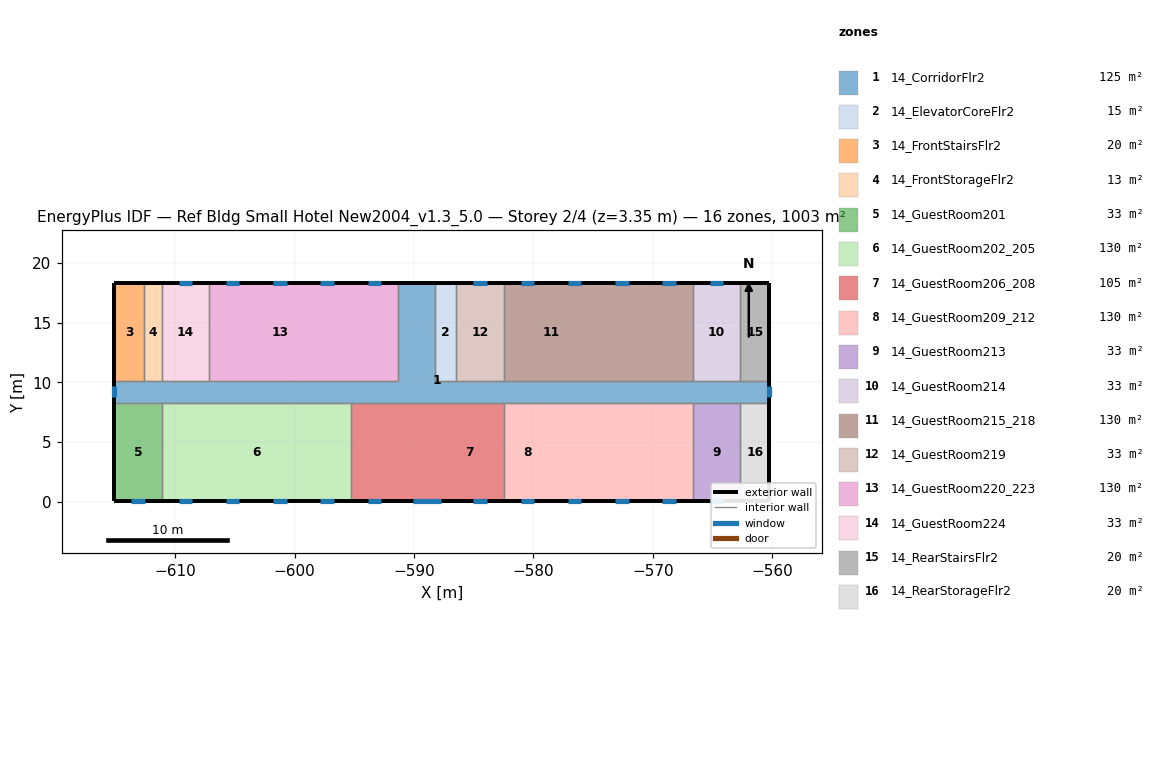
=== STOREY PLAN SPEC (per zone: floor XY polygon, exterior-wall plan segments, windows/doors) ===
zone 1: 14_CorridorFlr2  (125.4 m²)
  floor: (-560.24, 10.11) (-560.24, 8.28) (-615.10, 8.28) (-615.10, 10.11) (-591.33, 10.11) (-591.33, 18.34) (-588.28, 18.34) (-588.28, 10.11)
  exterior wall: (-615.10, 10.11) – (-615.10, 8.28)  [1.8 m]
    window: (-615.10, 9.66) – (-615.10, 8.73)  [1.3 m²]
  exterior wall: (-560.24, 8.28) – (-560.24, 10.11)  [1.8 m]
    window: (-560.24, 8.73) – (-560.24, 9.66)  [1.3 m²]
  exterior wall: (-588.28, 18.34) – (-591.33, 18.34)  [3.0 m]
  interior walls: 17
zone 2: 14_ElevatorCoreFlr2  (15.1 m²)
  floor: (-586.45, 18.34) (-586.45, 10.11) (-588.28, 10.11) (-588.28, 18.34)
  exterior wall: (-586.45, 18.34) – (-588.28, 18.34)  [1.8 m]
  interior walls: 3
zone 3: 14_FrontStairsFlr2  (20.1 m²)
  floor: (-612.66, 18.34) (-612.66, 10.11) (-615.10, 10.11) (-615.10, 18.34)
  exterior wall: (-612.66, 18.34) – (-615.10, 18.34)  [2.4 m]
  exterior wall: (-615.10, 18.34) – (-615.10, 10.11)  [8.2 m]
  interior walls: 2
zone 4: 14_FrontStorageFlr2  (12.5 m²)
  floor: (-611.14, 18.34) (-611.14, 10.11) (-612.66, 10.11) (-612.66, 18.34)
  exterior wall: (-611.14, 18.34) – (-612.66, 18.34)  [1.5 m]
  interior walls: 3
zone 5: 14_GuestRoom201  (32.6 m²)
  floor: (-611.14, 8.28) (-611.14, 0.05) (-615.10, 0.05) (-615.10, 8.28)
  exterior wall: (-615.10, 8.28) – (-615.10, 0.05)  [8.2 m]
  exterior wall: (-615.10, 0.05) – (-611.14, 0.05)  [4.0 m]
    window: (-613.69, 0.05) – (-612.55, 0.05)  [1.6 m²]
  interior walls: 2
zone 6: 14_GuestRoom202_205  (130.4 m²)
  floor: (-595.29, 8.28) (-595.29, 0.05) (-611.14, 0.05) (-611.14, 8.28)
  exterior wall: (-611.14, 0.05) – (-595.29, 0.05)  [15.8 m]
    window: (-609.73, 0.05) – (-608.59, 0.05)  [1.6 m²]
    window: (-605.76, 0.05) – (-604.63, 0.05)  [1.6 m²]
    window: (-601.80, 0.05) – (-600.66, 0.05)  [1.6 m²]
    window: (-597.84, 0.05) – (-596.70, 0.05)  [1.6 m²]
  interior walls: 3
zone 7: 14_GuestRoom206_208  (105.4 m²)
  floor: (-588.28, 8.28) (-588.28, 0.05) (-591.33, 0.05) (-591.33, 8.28)
  floor: (-591.33, 8.28) (-591.33, 0.05) (-595.29, 0.05) (-595.29, 8.28)
  floor: (-582.49, 8.28) (-582.49, 0.05) (-588.28, 0.05) (-588.28, 8.28)
  exterior wall: (-595.29, 0.05) – (-582.49, 0.05)  [12.8 m]
    window: (-593.88, 0.05) – (-592.74, 0.05)  [1.6 m²]
    window: (-590.07, 0.05) – (-587.71, 0.05)  [3.4 m²]
    window: (-585.04, 0.05) – (-583.90, 0.05)  [1.6 m²]
  interior walls: 3
zone 8: 14_GuestRoom209_212  (130.4 m²)
  floor: (-578.53, 8.28) (-578.53, 0.05) (-582.49, 0.05) (-582.49, 8.28)
  floor: (-574.56, 8.28) (-574.56, 0.05) (-578.53, 0.05) (-578.53, 8.28)
  floor: (-570.60, 8.28) (-570.60, 0.05) (-574.56, 0.05) (-574.56, 8.28)
  floor: (-566.64, 8.28) (-566.64, 0.05) (-570.60, 0.05) (-570.60, 8.28)
  exterior wall: (-582.49, 0.05) – (-566.64, 0.05)  [15.8 m]
    window: (-581.08, 0.05) – (-579.94, 0.05)  [1.6 m²]
    window: (-577.11, 0.05) – (-575.98, 0.05)  [1.6 m²]
    window: (-573.15, 0.05) – (-572.01, 0.05)  [1.6 m²]
    window: (-569.19, 0.05) – (-568.05, 0.05)  [1.6 m²]
  interior walls: 3
zone 9: 14_GuestRoom213  (32.6 m²)
  floor: (-562.68, 8.28) (-562.68, 0.05) (-566.64, 0.05) (-566.64, 8.28)
  exterior wall: (-566.64, 0.05) – (-562.68, 0.05)  [4.0 m]
    window: (-565.23, 0.05) – (-564.09, 0.05)  [1.6 m²]
  interior walls: 3
zone 10: 14_GuestRoom214  (32.6 m²)
  floor: (-562.68, 18.34) (-562.68, 10.11) (-566.64, 10.11) (-566.64, 18.34)
  exterior wall: (-562.68, 18.34) – (-566.64, 18.34)  [4.0 m]
    window: (-564.09, 18.34) – (-565.23, 18.34)  [1.6 m²]
  interior walls: 3
zone 11: 14_GuestRoom215_218  (130.4 m²)
  floor: (-566.64, 18.34) (-566.64, 10.11) (-570.60, 10.11) (-570.60, 18.34)
  floor: (-570.60, 18.34) (-570.60, 10.11) (-574.56, 10.11) (-574.56, 18.34)
  floor: (-574.56, 18.34) (-574.56, 10.11) (-582.49, 10.11) (-582.49, 18.34)
  exterior wall: (-566.64, 18.34) – (-582.49, 18.34)  [15.8 m]
    window: (-568.05, 18.34) – (-569.19, 18.34)  [1.6 m²]
    window: (-572.01, 18.34) – (-573.15, 18.34)  [1.6 m²]
    window: (-575.98, 18.34) – (-577.11, 18.34)  [1.6 m²]
    window: (-579.94, 18.34) – (-581.08, 18.34)  [1.6 m²]
  interior walls: 3
zone 12: 14_GuestRoom219  (32.6 m²)
  floor: (-582.49, 18.34) (-582.49, 10.11) (-586.45, 10.11) (-586.45, 18.34)
  exterior wall: (-582.49, 18.34) – (-586.45, 18.34)  [4.0 m]
    window: (-583.90, 18.34) – (-585.04, 18.34)  [1.6 m²]
  interior walls: 3
zone 13: 14_GuestRoom220_223  (130.4 m²)
  floor: (-591.33, 18.34) (-591.33, 10.11) (-595.29, 10.11) (-595.29, 18.34)
  floor: (-595.29, 18.34) (-595.29, 10.11) (-607.18, 10.11) (-607.18, 18.34)
  exterior wall: (-591.33, 18.34) – (-607.18, 18.34)  [15.8 m]
    window: (-592.74, 18.34) – (-593.88, 18.34)  [1.6 m²]
    window: (-596.70, 18.34) – (-597.84, 18.34)  [1.6 m²]
    window: (-600.66, 18.34) – (-601.80, 18.34)  [1.6 m²]
    window: (-604.63, 18.34) – (-605.76, 18.34)  [1.6 m²]
  interior walls: 3
zone 14: 14_GuestRoom224  (32.6 m²)
  floor: (-607.18, 18.34) (-607.18, 10.11) (-611.14, 10.11) (-611.14, 18.34)
  exterior wall: (-607.18, 18.34) – (-611.14, 18.34)  [4.0 m]
    window: (-608.59, 18.34) – (-609.73, 18.34)  [1.6 m²]
  interior walls: 3
zone 15: 14_RearStairsFlr2  (20.1 m²)
  floor: (-560.24, 18.34) (-560.24, 10.11) (-562.68, 10.11) (-562.68, 18.34)
  exterior wall: (-560.24, 10.11) – (-560.24, 18.34)  [8.2 m]
  exterior wall: (-560.24, 18.34) – (-562.68, 18.34)  [2.4 m]
  interior walls: 2
zone 16: 14_RearStorageFlr2  (20.1 m²)
  floor: (-560.24, 8.28) (-560.24, 0.05) (-562.68, 0.05) (-562.68, 8.28)
  exterior wall: (-560.24, 0.05) – (-560.24, 8.28)  [8.2 m]
  exterior wall: (-562.68, 0.05) – (-560.24, 0.05)  [2.4 m]
  interior walls: 2

=== DERIVED (storey summary) ===
Building: Ref Bldg Small Hotel New2004_v1.3_5.0
Storey: 2 of 4  (floor level z = 3.35 m)
Storey gross floor area: 1003.4 m²
Zones on this storey: 16
  - 14_CorridorFlr2: floor 125.4 m²; exterior wall 6.7 m (18.4 m²); 2 window(s) 2.6 m²; WWR 14.3%
  - 14_ElevatorCoreFlr2: floor 15.1 m²; exterior wall 1.8 m (5.0 m²); WWR 0.0%
  - 14_FrontStairsFlr2: floor 20.1 m²; exterior wall 10.7 m (29.3 m²); WWR 0.0%
  - 14_FrontStorageFlr2: floor 12.5 m²; exterior wall 1.5 m (4.2 m²); WWR 0.0%
  - 14_GuestRoom201: floor 32.6 m²; exterior wall 12.2 m (33.4 m²); 1 window(s) 1.6 m²; WWR 4.9%
  - 14_GuestRoom202_205: floor 130.4 m²; exterior wall 15.8 m (43.5 m²); 4 window(s) 6.6 m²; WWR 15.1%
  - 14_GuestRoom206_208: floor 105.4 m²; exterior wall 12.8 m (35.1 m²); 3 window(s) 6.7 m²; WWR 19.1%
  - 14_GuestRoom209_212: floor 130.4 m²; exterior wall 15.8 m (43.5 m²); 4 window(s) 6.6 m²; WWR 15.1%
  - 14_GuestRoom213: floor 32.6 m²; exterior wall 4.0 m (10.9 m²); 1 window(s) 1.6 m²; WWR 15.1%
  - 14_GuestRoom214: floor 32.6 m²; exterior wall 4.0 m (10.9 m²); 1 window(s) 1.6 m²; WWR 15.1%
  - 14_GuestRoom215_218: floor 130.4 m²; exterior wall 15.8 m (43.5 m²); 4 window(s) 6.6 m²; WWR 15.1%
  - 14_GuestRoom219: floor 32.6 m²; exterior wall 4.0 m (10.9 m²); 1 window(s) 1.6 m²; WWR 15.1%
  - 14_GuestRoom220_223: floor 130.4 m²; exterior wall 15.8 m (43.5 m²); 4 window(s) 6.6 m²; WWR 15.1%
  - 14_GuestRoom224: floor 32.6 m²; exterior wall 4.0 m (10.9 m²); 1 window(s) 1.6 m²; WWR 15.1%
  - 14_RearStairsFlr2: floor 20.1 m²; exterior wall 10.7 m (29.3 m²); WWR 0.0%
  - 14_RearStorageFlr2: floor 20.1 m²; exterior wall 10.7 m (29.3 m²); WWR 0.0%
Zone adjacency (shared interzone walls):
  - 14_CorridorFlr2 ↔ 14_ElevatorCoreFlr2
  - 14_CorridorFlr2 ↔ 14_FrontStairsFlr2
  - 14_CorridorFlr2 ↔ 14_FrontStorageFlr2
  - 14_CorridorFlr2 ↔ 14_GuestRoom201
  - 14_CorridorFlr2 ↔ 14_GuestRoom202_205
  - 14_CorridorFlr2 ↔ 14_GuestRoom206_208
  - 14_CorridorFlr2 ↔ 14_GuestRoom209_212
  - 14_CorridorFlr2 ↔ 14_GuestRoom213
  - 14_CorridorFlr2 ↔ 14_GuestRoom214
  - 14_CorridorFlr2 ↔ 14_GuestRoom215_218
  - 14_CorridorFlr2 ↔ 14_GuestRoom219
  - 14_CorridorFlr2 ↔ 14_GuestRoom220_223
  - 14_CorridorFlr2 ↔ 14_GuestRoom224
  - 14_CorridorFlr2 ↔ 14_RearStairsFlr2
  - 14_CorridorFlr2 ↔ 14_RearStorageFlr2
  - 14_ElevatorCoreFlr2 ↔ 14_GuestRoom219
  - 14_FrontStairsFlr2 ↔ 14_FrontStorageFlr2
  - 14_FrontStorageFlr2 ↔ 14_GuestRoom224
  - 14_GuestRoom201 ↔ 14_GuestRoom202_205
  - 14_GuestRoom202_205 ↔ 14_GuestRoom206_208
  - 14_GuestRoom206_208 ↔ 14_GuestRoom209_212
  - 14_GuestRoom209_212 ↔ 14_GuestRoom213
  - 14_GuestRoom213 ↔ 14_RearStorageFlr2
  - 14_GuestRoom214 ↔ 14_GuestRoom215_218
  - 14_GuestRoom214 ↔ 14_RearStairsFlr2
  - 14_GuestRoom215_218 ↔ 14_GuestRoom219
  - 14_GuestRoom220_223 ↔ 14_GuestRoom224